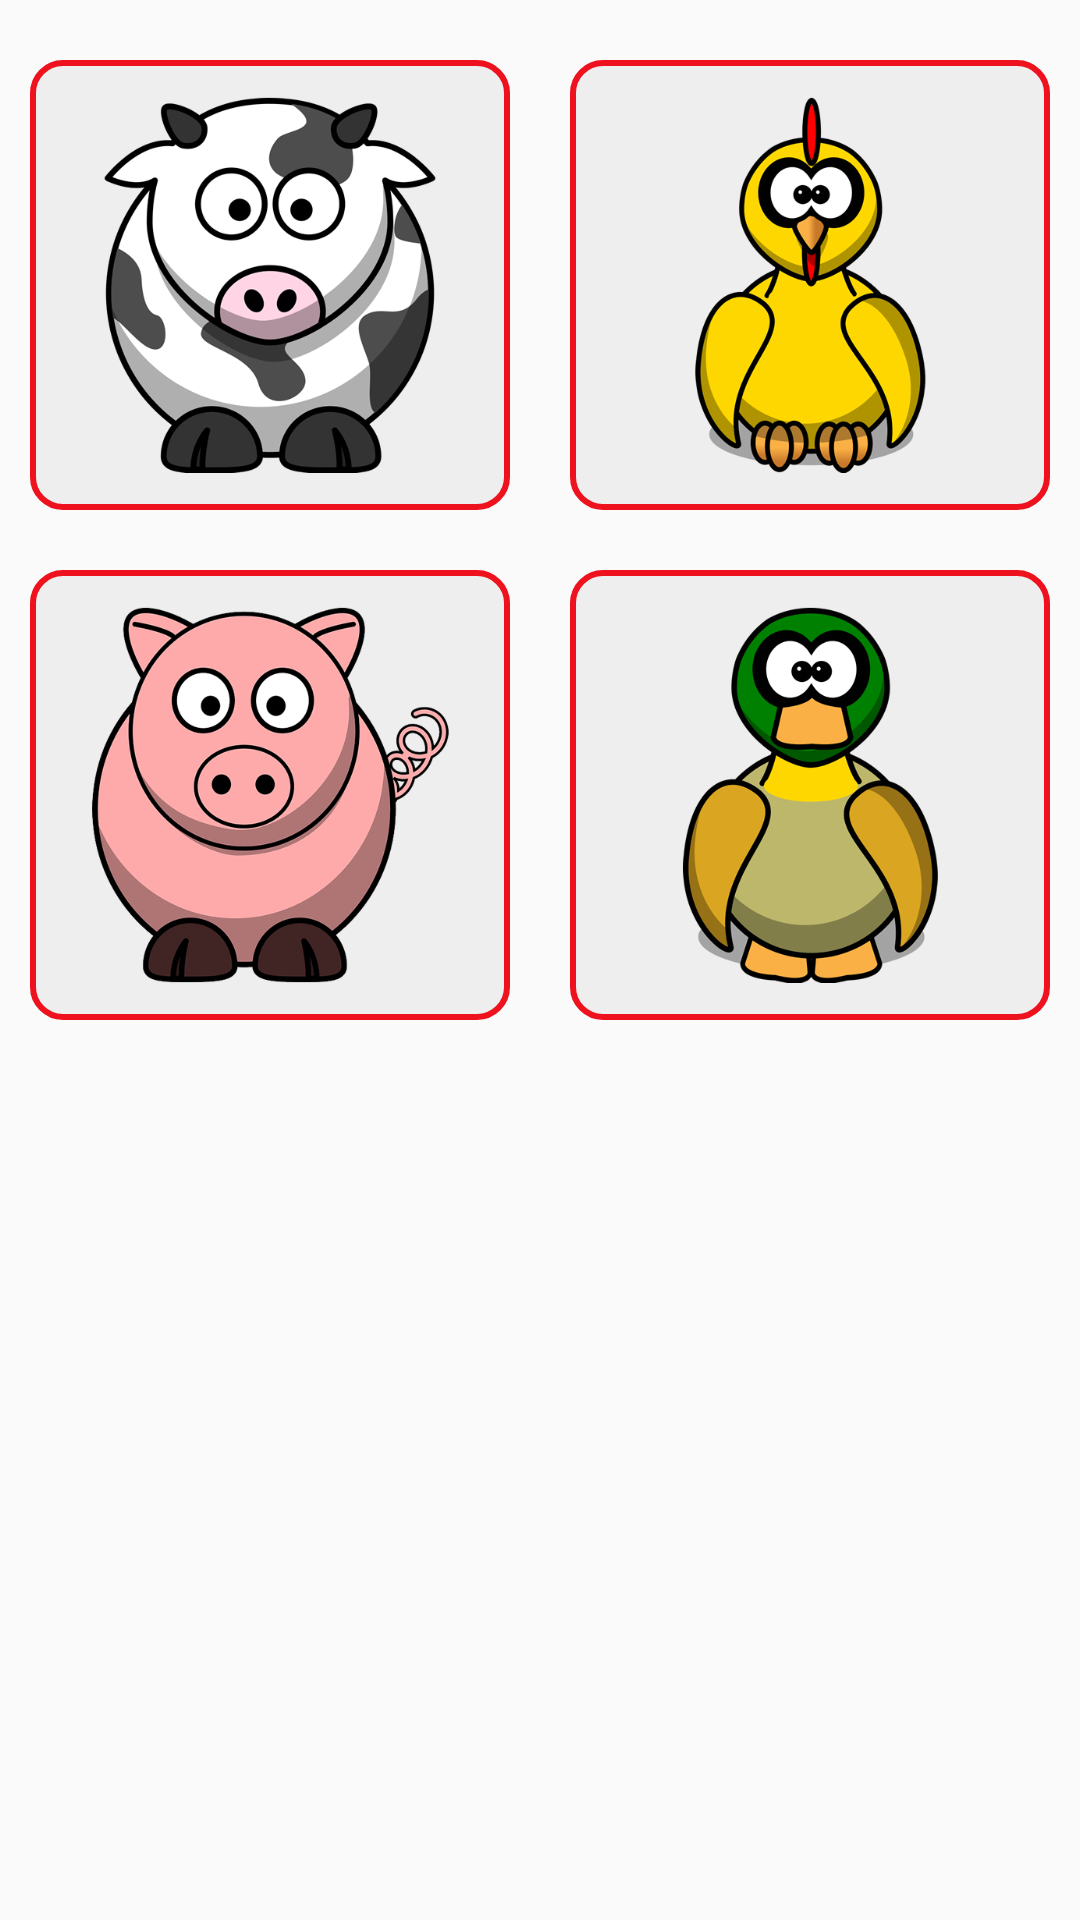

Android layout source for this screen:
<!-- AndroidManifest.xml: application theme AppTheme -->
<!-- res/layout/activity_main.xml -->
<?xml version="1.0" encoding="utf-8"?>
<ScrollView xmlns:android="http://schemas.android.com/apk/res/android"
    xmlns:tools="http://schemas.android.com/tools"
    android:layout_width="match_parent"
    android:layout_height="match_parent"
    tools:context=".activity.MainActivity">

    <LinearLayout
        android:layout_width="match_parent"
        android:layout_height="match_parent"
        android:orientation="vertical">

        <LinearLayout
            android:layout_width="match_parent"
            android:layout_height="@dimen/main_options_size"
            android:layout_marginTop="20dp">

            <ImageView
                android:layout_width="0dp"
                android:layout_height="match_parent"
                android:layout_marginLeft="10dp"
                android:layout_marginRight="10dp"
                android:layout_weight="1"
                android:background="@drawable/selector_main_icon"
                android:clickable="true"
                android:onClick="onVacaClick"
                android:padding="10dp"
                android:scaleType="centerInside"
                android:src="@drawable/vaca" />

            <ImageView
                android:layout_width="0dp"
                android:layout_height="match_parent"
                android:layout_marginLeft="10dp"
                android:layout_marginRight="10dp"
                android:layout_weight="1"
                android:background="@drawable/selector_main_icon"
                android:clickable="true"
                android:onClick="onPeruClick"
                android:padding="10dp"
                android:scaleType="centerInside"
                android:src="@drawable/peru" />

        </LinearLayout>

        <LinearLayout
            android:layout_width="match_parent"
            android:layout_height="@dimen/main_options_size"
            android:layout_marginTop="20dp">

            <ImageView
                android:id="@+id/iv_main_porco"
                android:layout_width="0dp"
                android:layout_height="match_parent"
                android:layout_marginLeft="10dp"
                android:layout_marginRight="10dp"
                android:layout_weight="1"
                android:background="@drawable/selector_main_icon"
                android:padding="10dp"
                android:scaleType="centerInside"
                android:src="@drawable/porco" />

            <ImageView
                android:id="@+id/iv_main_pato"
                android:layout_width="0dp"
                android:layout_height="match_parent"
                android:layout_marginLeft="10dp"
                android:layout_marginRight="10dp"
                android:layout_weight="1"
                android:background="@drawable/selector_main_icon"
                android:padding="10dp"
                android:scaleType="centerInside"
                android:src="@drawable/pato" />

        </LinearLayout>

    </LinearLayout>

</ScrollView>
<!-- resources referenced by this layout -->
<resources>
  <dimen name="main_options_size">150dp</dimen>
  <!-- drawable pato: png bitmap (drawable-xxhdpi, 160814 bytes) -->
  <!-- drawable peru: png bitmap (drawable-xxhdpi, 159419 bytes) -->
  <!-- drawable porco: png bitmap (drawable-xxhdpi, 248132 bytes) -->
  <!-- drawable selector_main_icon (drawable) -->
  <?xml version="1.0" encoding="utf-8"?>
  <selector xmlns:android="http://schemas.android.com/apk/res/android">
  
      <item android:state_pressed="true">
          <shape android:shape="rectangle">
              <corners android:radius="10dp" />
              <stroke android:width="3dp" android:color="@color/colorAccent" />
              <solid android:color="#ddd" />
          </shape>
      </item>
  
      <item>
          <shape android:shape="rectangle">
              <corners android:radius="10dp" />
              <stroke android:width="2dp" android:color="@color/colorAccent" />
              <solid android:color="#eee" />
          </shape>
      </item>
  
  </selector>
  <!-- drawable vaca: png bitmap (drawable-xxhdpi, 184197 bytes) -->
  <style name="AppTheme" parent="Theme.AppCompat.Light.DarkActionBar">
          
          <item name="colorPrimary">@color/colorPrimary</item>
          <item name="colorPrimaryDark">@color/colorPrimaryDark</item>
          <item name="colorAccent">@color/colorAccent</item>
      </style>
  <color name="colorAccent">#ed121d</color>
  <color name="colorPrimary">#57c92d</color>
  <color name="colorPrimaryDark">#2e840e</color>
</resources>
